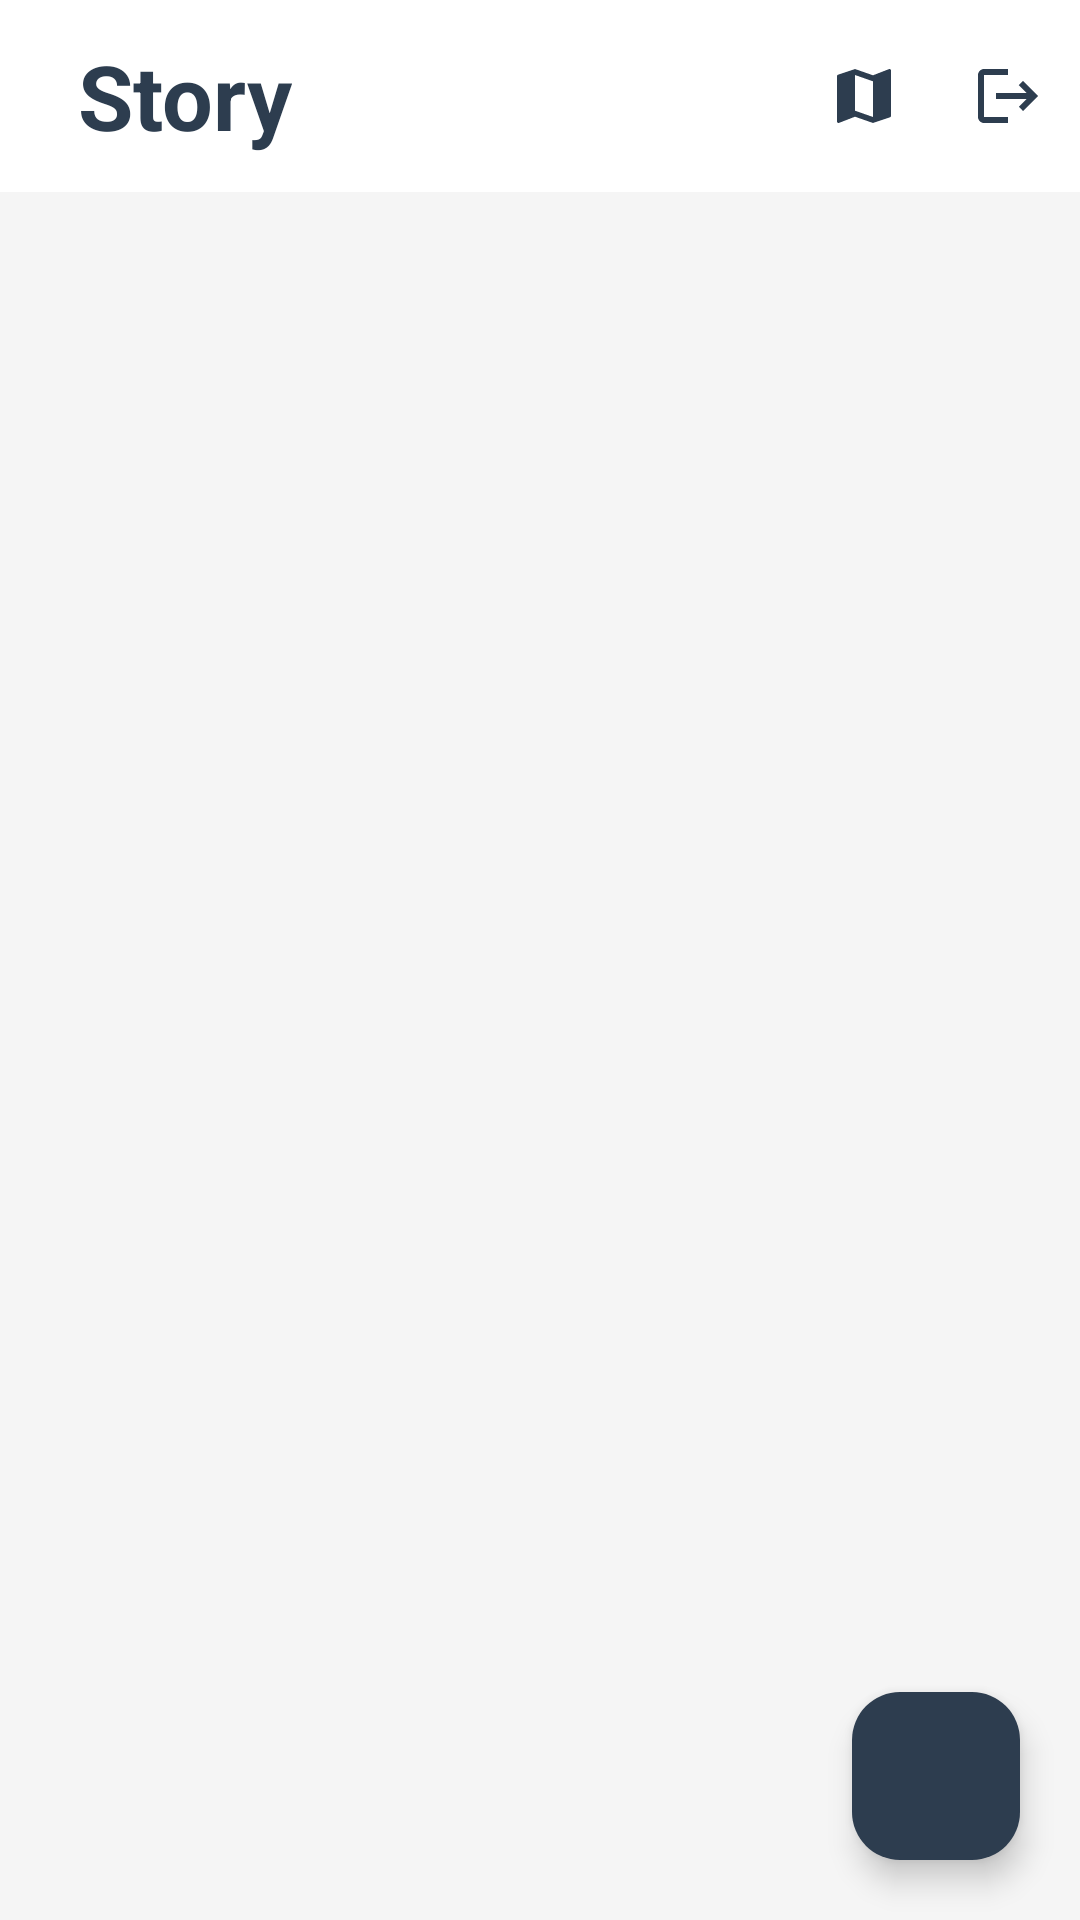

Write the Android layout XML for this screen, with the resource values it uses.
<!-- AndroidManifest.xml: application theme Theme.StoryApp -->
<!-- res/layout/activity_main.xml -->
<androidx.constraintlayout.widget.ConstraintLayout
    xmlns:android="http://schemas.android.com/apk/res/android"
    xmlns:app="http://schemas.android.com/apk/res-auto"
    android:layout_width="match_parent"
    android:layout_height="match_parent"
    android:background="#F5F5F5">

    <androidx.appcompat.widget.Toolbar
        android:id="@+id/toolbar"
        android:layout_width="0dp"
        android:layout_height="wrap_content"
        android:elevation="4dp"
        android:background="@color/white"
        app:layout_constraintTop_toTopOf="parent"
        app:layout_constraintStart_toStartOf="parent"
        app:layout_constraintEnd_toEndOf="parent"
        app:menu="@menu/main_menu">

        <TextView
            android:id="@+id/titleText"
            android:layout_width="wrap_content"
            android:layout_height="wrap_content"
            android:text="@string/story"
            android:textSize="30sp"
            android:textStyle="bold"
            android:textColor="@color/navy"
            android:layout_gravity="center_vertical"
            android:layout_marginStart="26dp" />
    </androidx.appcompat.widget.Toolbar>

    <androidx.core.widget.NestedScrollView
        android:id="@+id/nestedScrollView"
        android:layout_width="0dp"
        android:layout_height="0dp"
        app:layout_constraintTop_toBottomOf="@id/toolbar"
        app:layout_constraintBottom_toBottomOf="parent"
        app:layout_constraintStart_toStartOf="parent"
        app:layout_constraintEnd_toEndOf="parent"
        android:paddingStart="16dp"
        android:paddingEnd="16dp">

        <LinearLayout
            android:layout_width="match_parent"
            android:layout_height="wrap_content"
            android:orientation="vertical">

            <androidx.recyclerview.widget.RecyclerView
                android:id="@+id/rvStory"
                android:layout_width="match_parent"
                android:layout_height="wrap_content"
                android:layout_marginTop="8dp" />

        </LinearLayout>
    </androidx.core.widget.NestedScrollView>

    <com.google.android.material.floatingactionbutton.FloatingActionButton
        android:id="@+id/addButton"
        android:layout_width="wrap_content"
        android:layout_height="wrap_content"
        android:layout_margin="20dp"
        android:backgroundTint="@color/navy"
        android:src="@drawable/ic_add"
        android:contentDescription="@string/add_story"
        app:layout_constraintBottom_toBottomOf="parent"
        app:layout_constraintEnd_toEndOf="parent"
        app:tint="@color/white" />

    <View
        android:id="@+id/overlay"
        android:layout_width="match_parent"
        android:layout_height="match_parent"
        android:background="#80000000"
        android:visibility="gone" />

    <ProgressBar
        android:id="@+id/progressBarHome"
        android:layout_width="wrap_content"
        android:layout_height="wrap_content"
        android:layout_gravity="center"
        android:visibility="gone"
        app:layout_constraintTop_toTopOf="parent"
        app:layout_constraintBottom_toBottomOf="parent"
        app:layout_constraintStart_toStartOf="parent"
        app:layout_constraintEnd_toEndOf="parent" />

</androidx.constraintlayout.widget.ConstraintLayout>
<!-- resources referenced by this layout -->
<resources>
  <color name="navy">#2D3D4F</color>
  <color name="white">#FFFFFFFF</color>
  <string name="add_story">add story</string>
  <string name="story">Story</string>
  <style name="Theme.StoryApp" parent="Base.Theme.StoryApp" />
  <style name="Base.Theme.StoryApp" parent="Theme.Material3.DayNight">
          
           <item name="colorPrimary">@color/navy</item>
      </style>
</resources>
